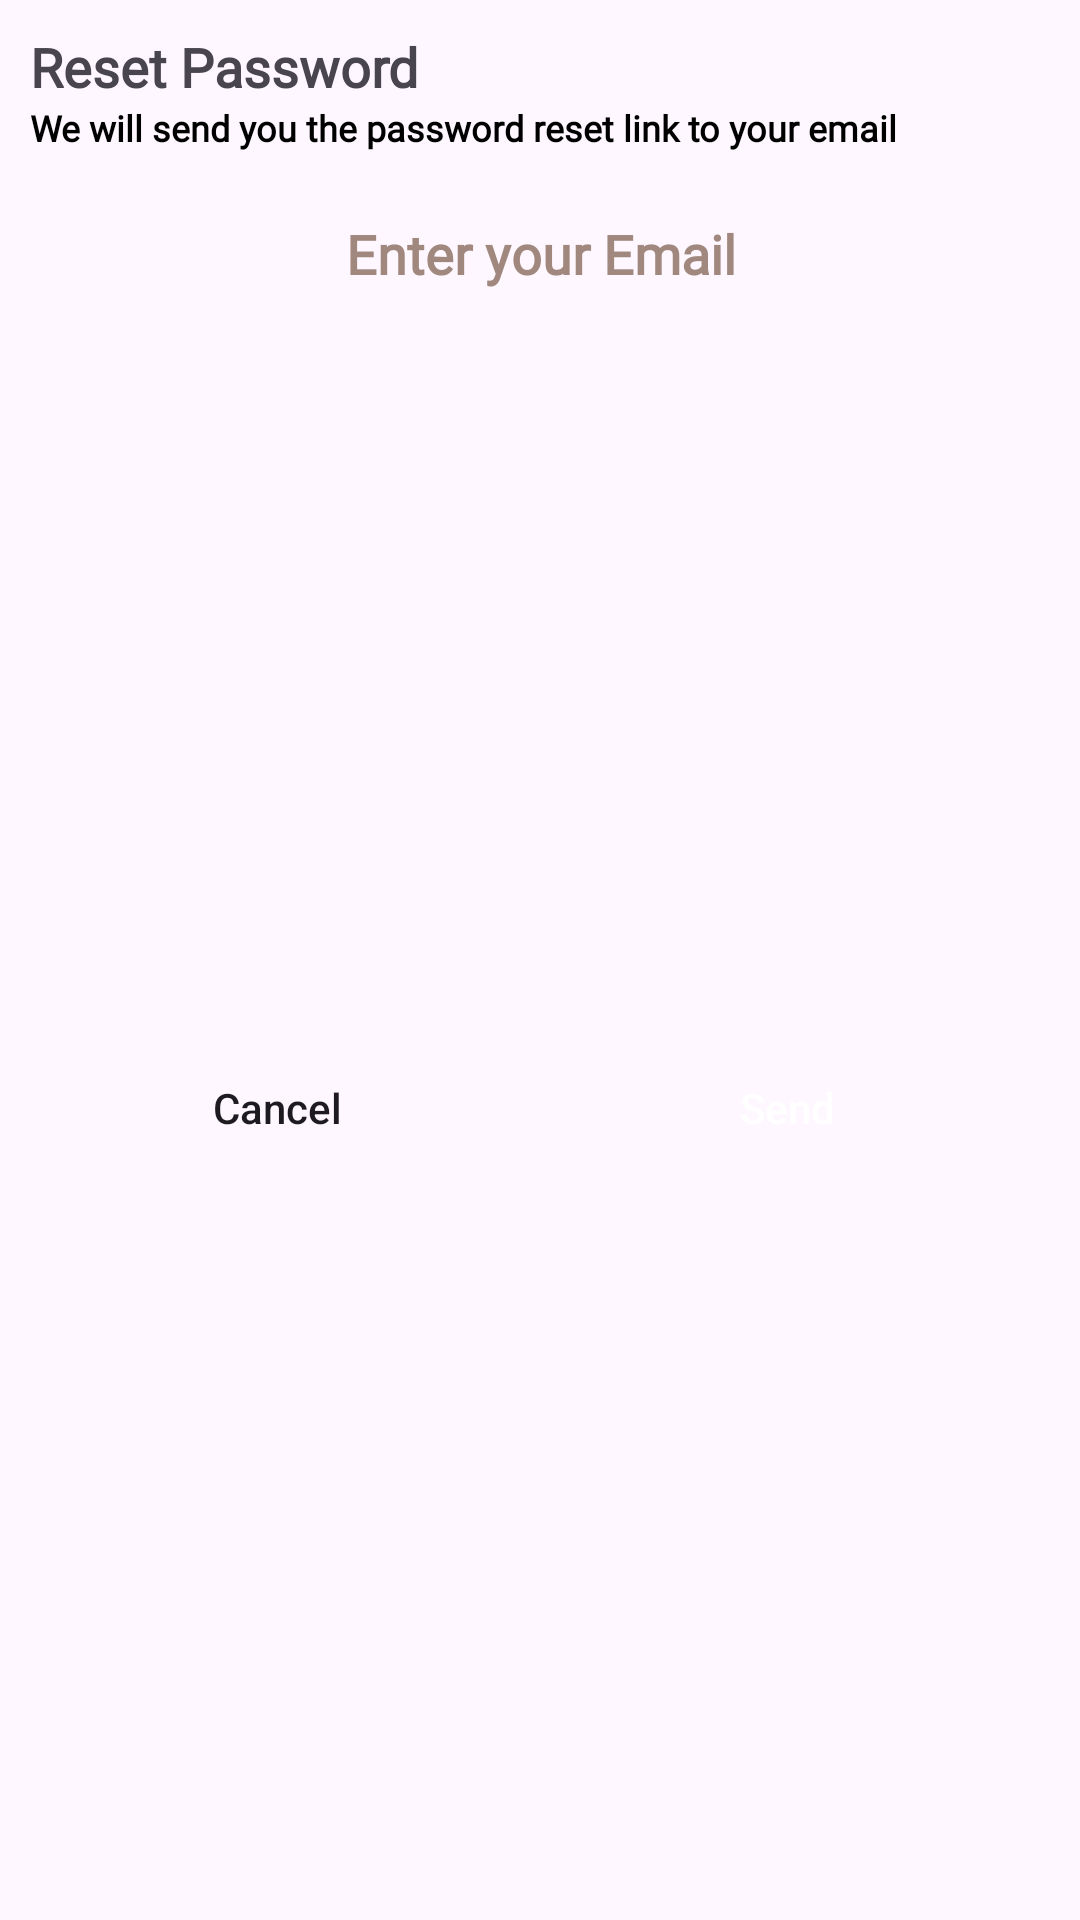

The Android layout XML behind this screen, and the referenced resources:
<!-- AndroidManifest.xml: application theme Theme.EcommerceApp -->
<!-- res/layout/reset_password_dialog.xml -->
<?xml version="1.0" encoding="utf-8"?>
<androidx.constraintlayout.widget.ConstraintLayout xmlns:android="http://schemas.android.com/apk/res/android"
    xmlns:tools="http://schemas.android.com/tools"
    android:layout_width="match_parent"
    android:layout_height="wrap_content"
    xmlns:app="http://schemas.android.com/apk/res-auto">

    <TextView
        android:id="@+id/resetPassword"
        android:layout_width="wrap_content"
        android:layout_height="wrap_content"
        android:layout_marginStart="10dp"
        android:layout_marginTop="10dp"
        android:text="@string/resetPwd"
        android:textSize="18sp"
        android:textStyle="bold"
        android:fontFamily="@font/poppins_thin"
        app:layout_constraintStart_toStartOf="parent"
        app:layout_constraintTop_toTopOf="parent"/>

    <TextView
        android:id="@+id/resetPasswordTxt"
        android:layout_width="0dp"
        android:layout_height="wrap_content"
        android:layout_marginEnd="10dp"
        android:text="@string/txtResetPwd"
        android:textSize="12sp"
        android:textStyle="bold"
        android:textColor="@color/black"
        android:fontFamily="@font/poppins_light"
        app:layout_constraintEnd_toEndOf="parent"
        app:layout_constraintStart_toStartOf="@id/resetPassword"
        app:layout_constraintTop_toBottomOf="@id/resetPassword"/>

    <EditText
        android:id="@+id/resetPwd"
        style="@style/editText"
        android:layout_width="0dp"
        android:layout_height="48dp"
        android:layout_marginTop="10dp"
        android:autofillHints=""
        android:hint="@string/newPwd"
        android:inputType=""
        android:textColorHint="#A1887F"
        app:layout_constraintEnd_toEndOf="@id/resetPasswordTxt"
        app:layout_constraintStart_toStartOf="@id/resetPasswordTxt"
        app:layout_constraintTop_toBottomOf="@id/resetPasswordTxt"
        tools:ignore="VisualLintTextFieldSize" />

    <LinearLayout
        android:layout_width="0dp"
        android:layout_height="wrap_content"
        android:layout_marginTop="10dp"
        android:layout_marginBottom="20dp"
        android:orientation="horizontal"
        app:layout_constraintBottom_toBottomOf="parent"
        app:layout_constraintEnd_toEndOf="@id/resetPwd"
        app:layout_constraintStart_toStartOf="@id/resetPwd"
        app:layout_constraintTop_toBottomOf="@id/resetPwd">

        <androidx.appcompat.widget.AppCompatButton
            android:id="@+id/resetBtnCancel"
            android:layout_width="0dp"
            android:layout_height="wrap_content"
            android:text="@string/cancel"
            android:layout_marginEnd="5dp"
            android:layout_weight="1"
            android:textAllCaps="false"
            android:background="@drawable/white_background"
            tools:ignore="VisualLintButtonSize" />

        <androidx.appcompat.widget.AppCompatButton
            android:id="@+id/resetBtnSend"
            android:layout_width="0dp"
            android:layout_height="wrap_content"
            android:text="@string/send"
            android:textColor="@color/white"
            android:layout_marginEnd="5dp"
            android:layout_weight="1"
            android:textAllCaps="false"
            android:background="@drawable/blue_background"
            tools:ignore="VisualLintButtonSize" />
    </LinearLayout>

</androidx.constraintlayout.widget.ConstraintLayout>
<!-- resources referenced by this layout -->
<resources>
  <color name="black">#FF000000</color>
  <color name="white">#FFFFFFFF</color>
  <string name="cancel">Cancel</string>
  <string name="newPwd">Enter your Email</string>
  <string name="resetPwd">Reset Password</string>
  <string name="send">Send</string>
  <string name="txtResetPwd">We will send you the password reset link to your email</string>
  <style name="editText">
          <item name="android:background">@drawable/white_background</item>
          <item name="android:gravity">center</item>
          <item name="singleLine">true</item>
          <item name="android:textStyle">bold</item>
          <item name="android:fontFamily">@font/poppins_light</item>
      </style>
  <style name="Theme.EcommerceApp" parent="Base.Theme.EcommerceApp" />
  <style name="Base.Theme.EcommerceApp" parent="Theme.Material3.Light.NoActionBar">
          
          
      </style>
</resources>
